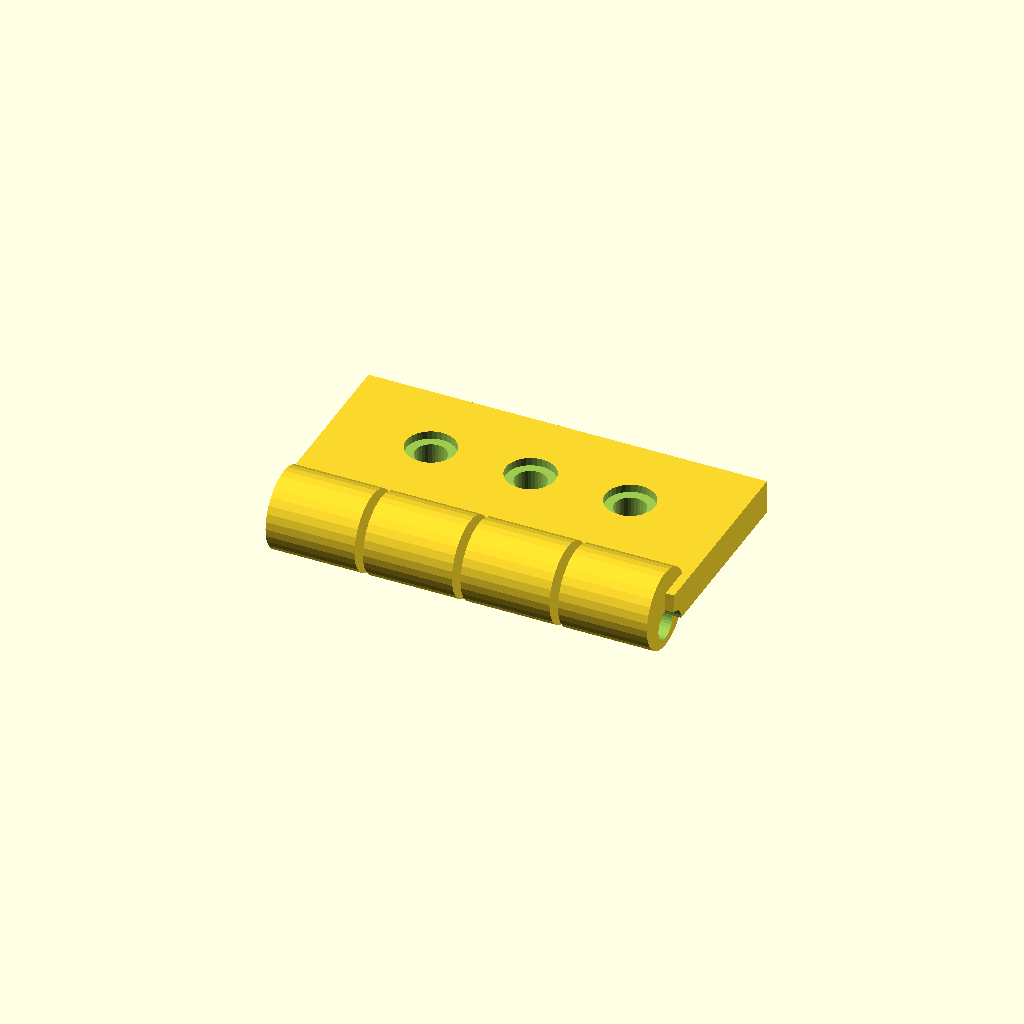
Cell 1 — every parameter at its default value.
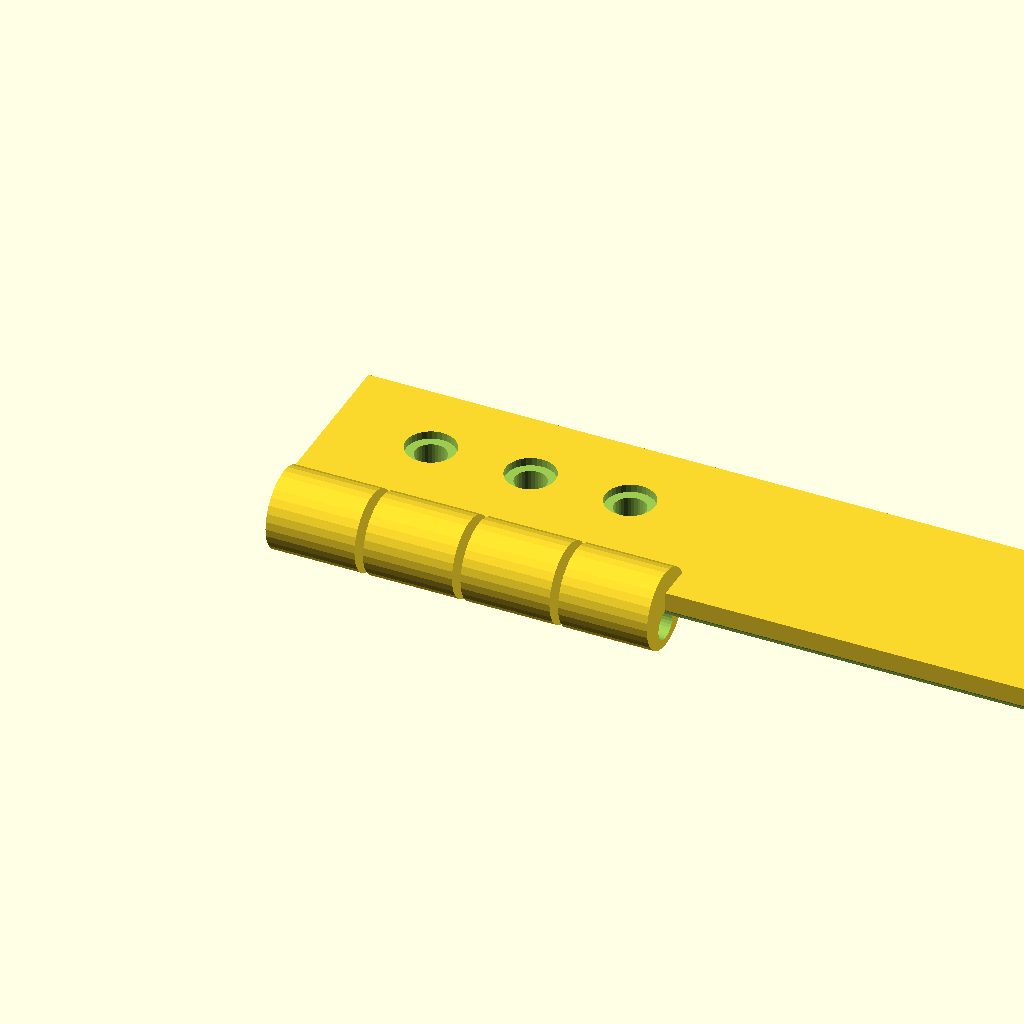
Cell 2: the same model with plate_len = 140.
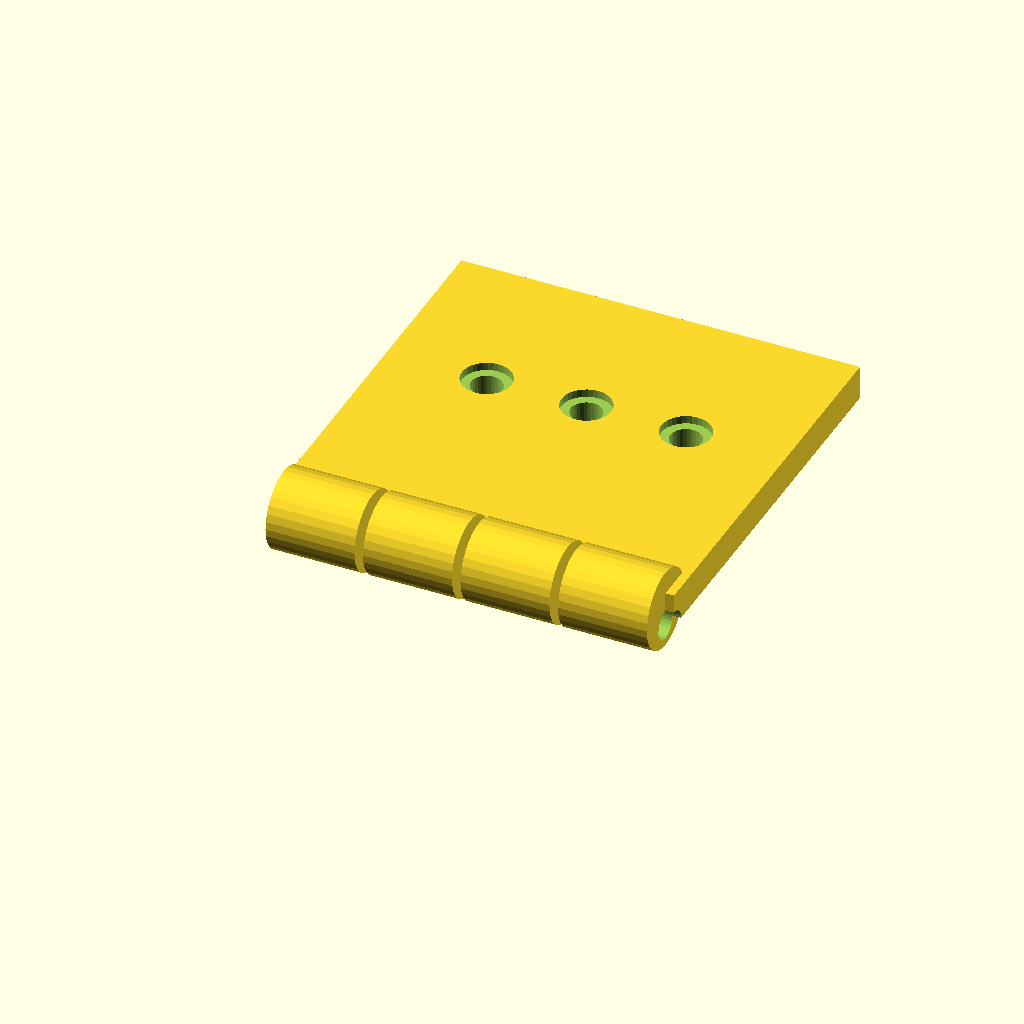
Cell 3: the same model with plate_w = 70.
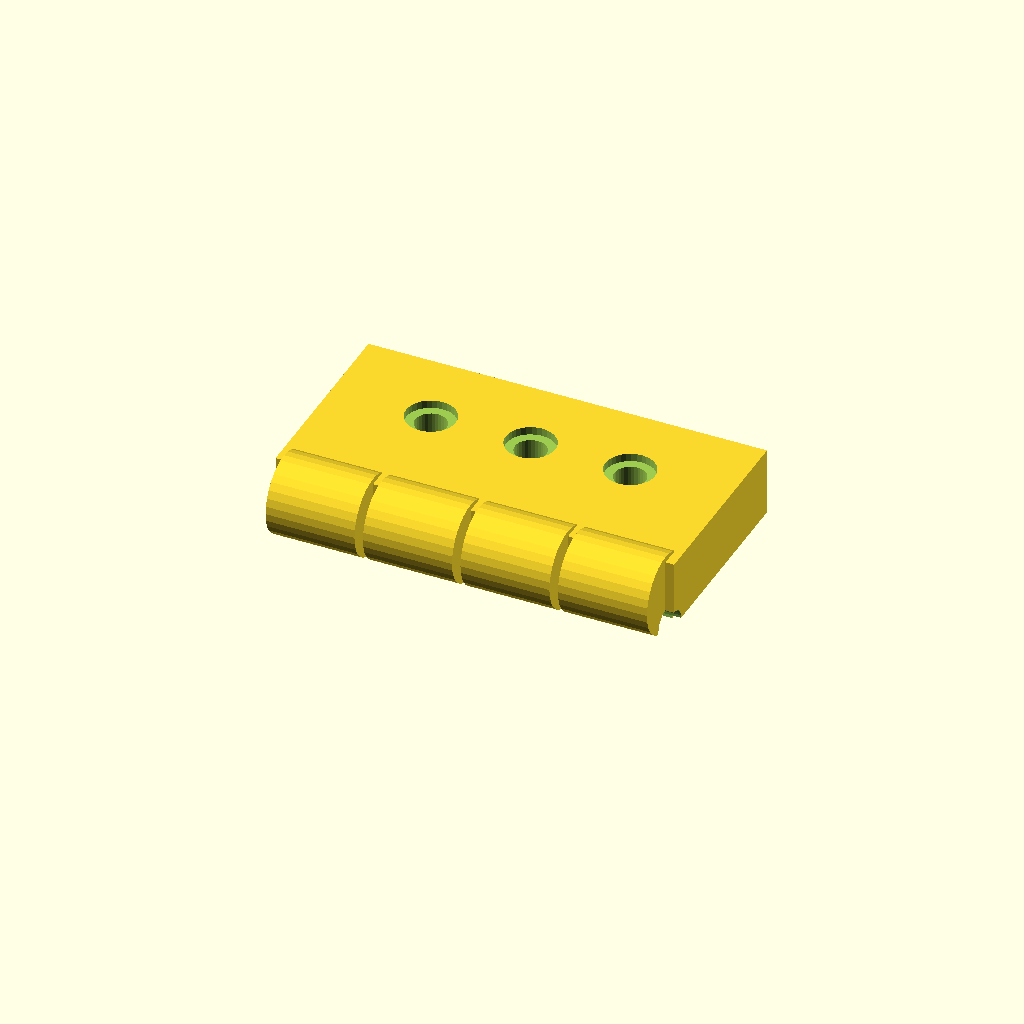
Cell 4: the same model with plate_t = 12.
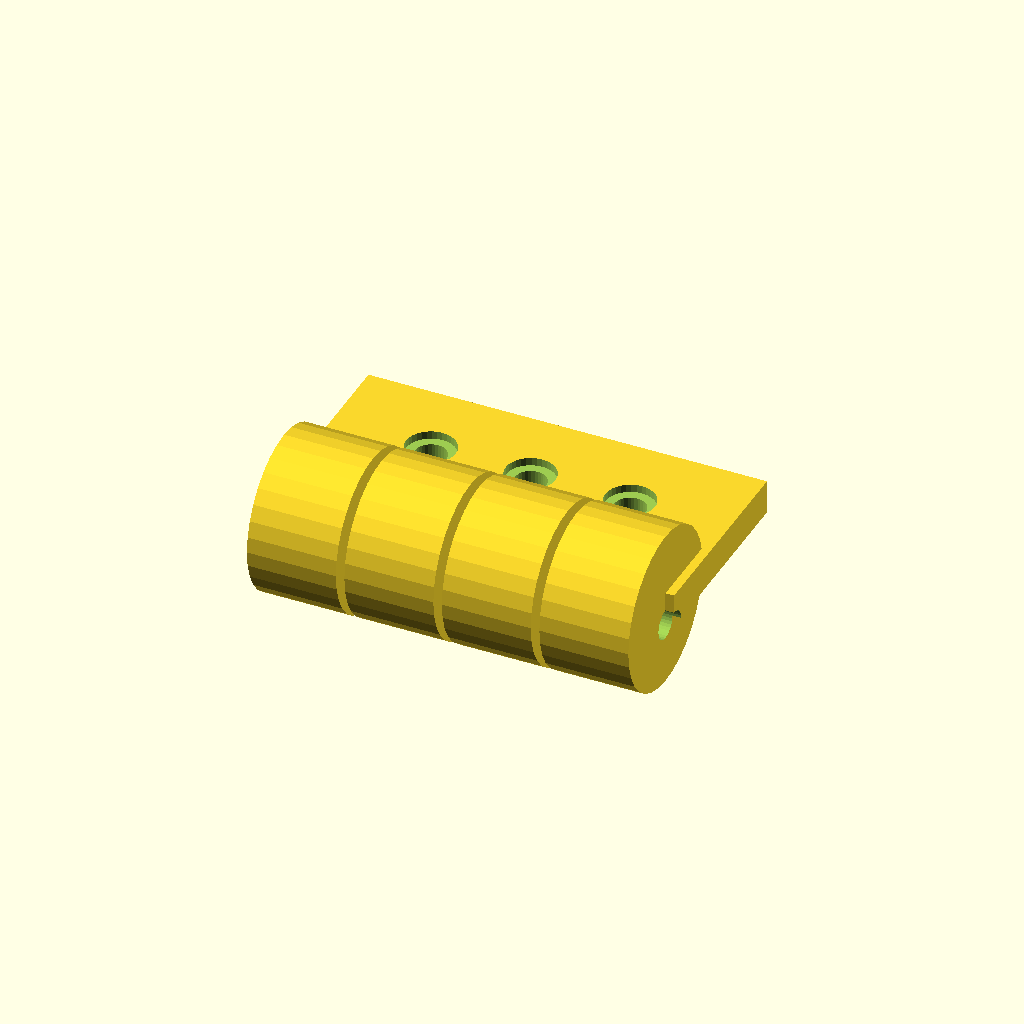
Cell 5: the same model with barrel_d = 28.
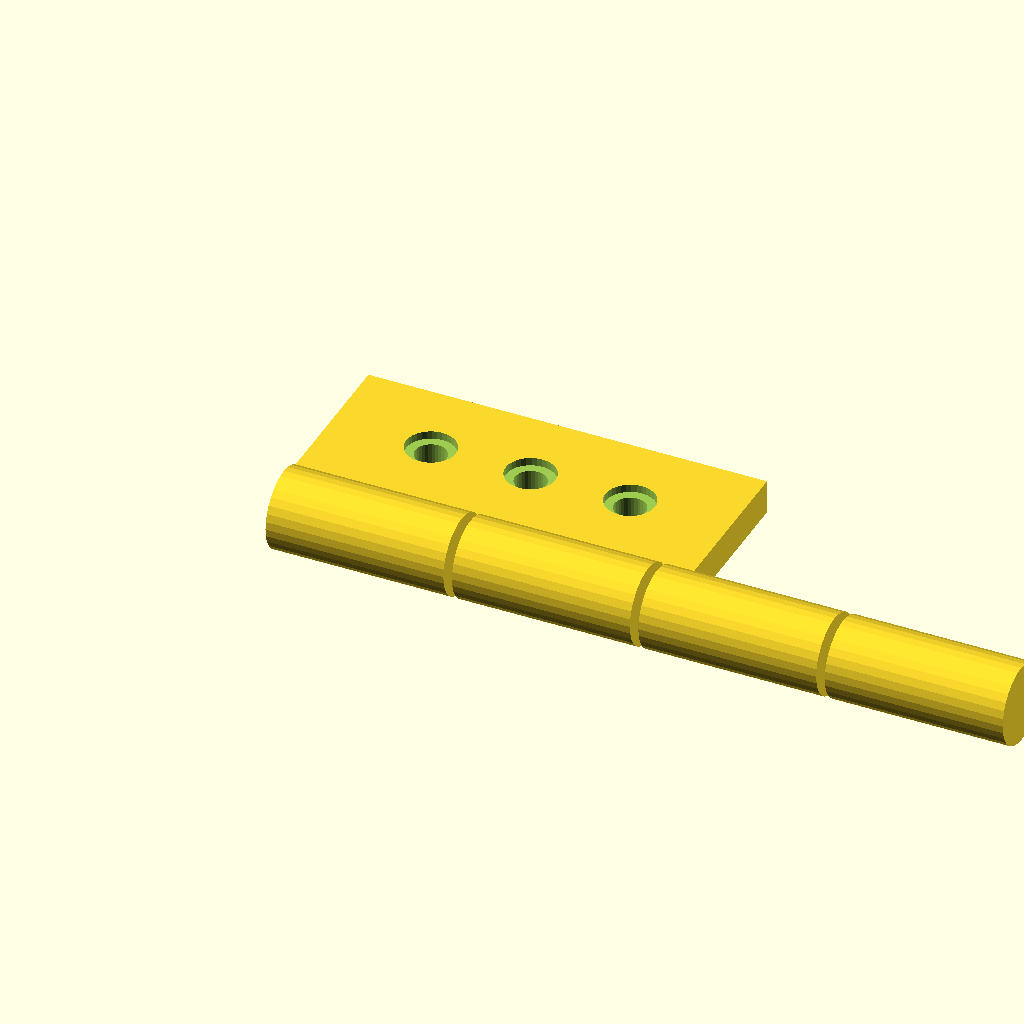
Cell 6: the same model with barrel_w = 31.24.
All cells are drawn from one camera (rotation 55°, 0°, 25°, orthographic, colour scheme Cornfield), so only the parameter changes between them.
Source of the model, optional_data/data/gen2/hinges/part_0032.scad:
$fn = 32;

// ----------------------------------------------------------------------
// Hinge leaf: 70 x 42 x 14 mm
// ----------------------------------------------------------------------

// --- parameters (mm) ---
plate_len = 70;           // leaf length, X
plate_w = 35;             // leaf width, Y
plate_t = 6;              // leaf thickness
barrel_d = 14;            // knuckle diameter
barrel_w = 15.62;         // knuckle width
knuckle_n = 4;            // number of knuckles
pin_d = 5.32;             // pin bore
gap = 1.5;                // gap between the knuckles
screw_d = 5.5;            // screw clearance
cs_d = 8.7;               // countersink diameter
cs_h = 1.4;               // countersink depth

module leaf() {
  cube([plate_len, plate_w, plate_t]);
}

module knuckles() {
  /* barrels sit on the leaf edge, the pin axis at half the leaf thickness */
  for (i = [0 : knuckle_n - 1])
    translate([gap + i * (barrel_w + gap), 0, plate_t * 0.5])
      rotate([0, 90, 0]) cylinder(h = barrel_w, d = barrel_d);
}

difference() {
  union() {
    leaf();
    knuckles();
  }
  rotate([0, 90, 0]) translate([0, 0, -1])
    cylinder(h = plate_len + 2, d = pin_d);
  translate([17.5, plate_w * 0.6, -1]) cylinder(h = plate_t + 2, d = screw_d);
  translate([17.5, plate_w * 0.6, plate_t - cs_h]) cylinder(h = cs_h + 0.5, d = cs_d);
  translate([35, plate_w * 0.6, -1]) cylinder(h = plate_t + 2, d = screw_d);
  translate([35, plate_w * 0.6, plate_t - cs_h]) cylinder(h = cs_h + 0.5, d = cs_d);
  translate([52.5, plate_w * 0.6, -1]) cylinder(h = plate_t + 2, d = screw_d);
  translate([52.5, plate_w * 0.6, plate_t - cs_h]) cylinder(h = cs_h + 0.5, d = cs_d);
}
Customizer parameters (derived from the source; name, type, default, range or options):
plate_len: number, default 70
plate_w: number, default 35
plate_t: number, default 6
barrel_d: number, default 14
barrel_w: number, default 15.62
knuckle_n: number, default 4
pin_d: number, default 5.32
gap: number, default 1.5
screw_d: number, default 5.5
cs_d: number, default 8.7
cs_h: number, default 1.4
